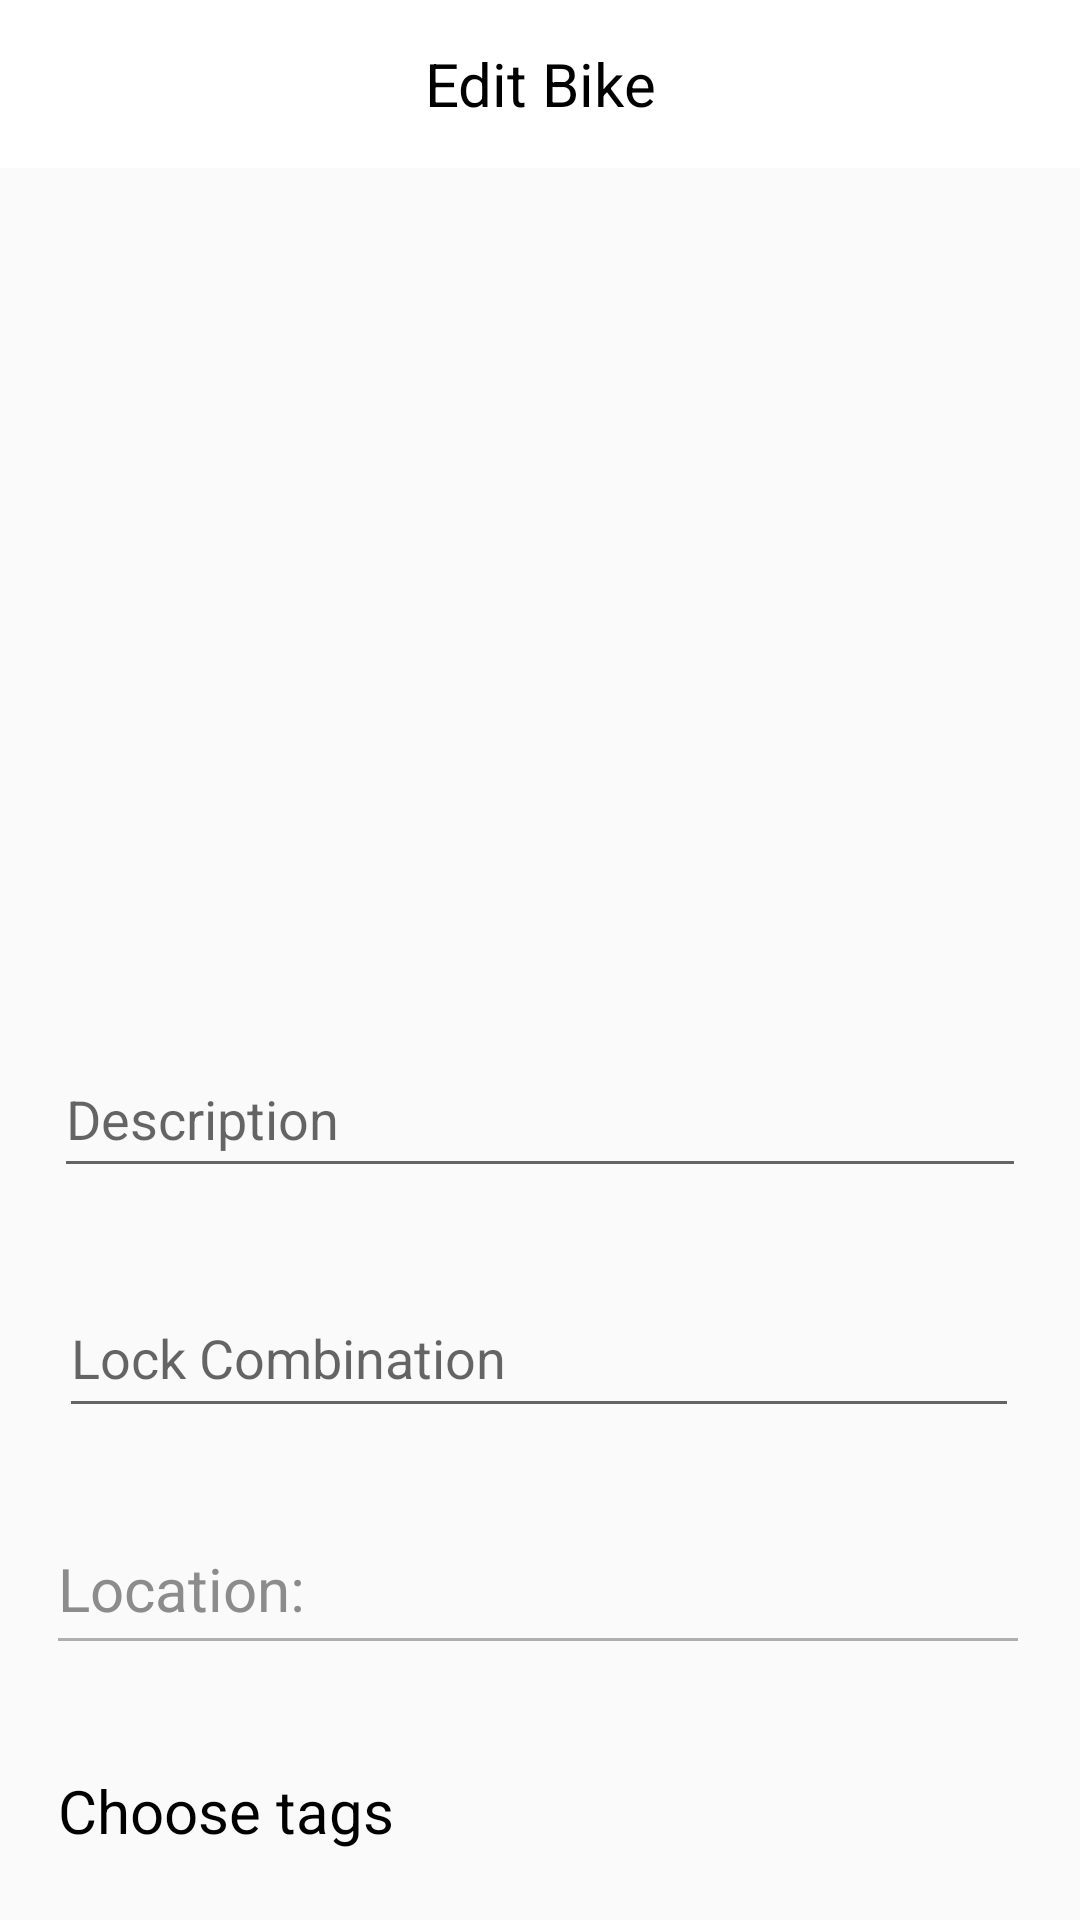

Here is an Android app screen rendered from its layout file. Give the layout XML and the strings, colors and styles it references.
<!-- AndroidManifest.xml: application theme Theme.BikeKollective -->
<!-- res/layout/activity_edit_bike.xml -->
<?xml version="1.0" encoding="utf-8"?>
<androidx.coordinatorlayout.widget.CoordinatorLayout xmlns:android="http://schemas.android.com/apk/res/android"
    xmlns:app="http://schemas.android.com/apk/res-auto"
    xmlns:tools="http://schemas.android.com/tools"
    android:layout_width="match_parent"
    android:layout_height="match_parent"
    android:foregroundTint="#000000"
    tools:context=".EditBikeActivity">
<androidx.constraintlayout.widget.ConstraintLayout
    android:layout_width="match_parent"
    android:layout_height="match_parent">

    <ProgressBar
        android:id="@+id/edit_progress_bar"
        style="?android:attr/progressBarStyle"
        android:layout_width="wrap_content"
        android:layout_height="wrap_content"
        app:layout_constraintBottom_toBottomOf="parent"
        app:layout_constraintEnd_toEndOf="parent"
        app:layout_constraintStart_toStartOf="parent"
        app:layout_constraintTop_toBottomOf="@+id/edit_toolbar"
        tools:visibility="gone" />
    <androidx.appcompat.widget.Toolbar
        android:id="@+id/edit_toolbar"
        android:layout_width="match_parent"
        android:layout_height="wrap_content"
        android:background="@color/white"
        app:layout_constraintEnd_toEndOf="parent"
        app:layout_constraintStart_toStartOf="parent"
        app:layout_constraintTop_toTopOf="parent">

        <ImageView
            android:id="@+id/edit_iv_exit_camera"
            android:layout_width="wrap_content"
            android:layout_height="wrap_content"
            android:layout_alignParentEnd="true"
            android:layout_gravity="end"
            android:padding="20dp"
            app:srcCompat="@drawable/ic_close_black"

            tools:layout_editor_absoluteX="302dp"
            tools:layout_editor_absoluteY="13dp"
            android:contentDescription="@string/edit_close_camera_button" />

        <TextView
            android:id="@+id/toolbar_title"
            android:layout_width="wrap_content"
            android:layout_height="wrap_content"
            android:layout_gravity="center"
            android:text="Edit Bike"
            android:textColor="@color/black"

            android:textSize="20sp" />
    </androidx.appcompat.widget.Toolbar>

    <androidx.core.widget.NestedScrollView
        android:id="@+id/nestedScrollView"
        android:layout_width="match_parent"
        android:layout_height="wrap_content"
        app:layout_constraintEnd_toEndOf="parent"
        app:layout_constraintStart_toStartOf="parent"
        app:layout_constraintTop_toBottomOf="@+id/edit_toolbar">


        <androidx.constraintlayout.widget.ConstraintLayout
            android:id="@+id/scroll_view_container"
            android:layout_width="match_parent"
            android:layout_height="match_parent"
            app:layout_constraintBottom_toBottomOf="parent"
            app:layout_constraintEnd_toEndOf="parent"
            app:layout_constraintStart_toStartOf="parent"
            app:layout_constraintTop_toBottomOf="@+id/edit_toolbar">

            <ImageView
                android:id="@+id/editBikeImage"
                android:layout_width="237dp"
                android:layout_height="211dp"
                android:layout_marginTop="40dp"
                android:backgroundTint="#616161"
                android:text="@string/create_form_camera"
                app:layout_constraintEnd_toEndOf="parent"
                app:layout_constraintStart_toStartOf="parent"
                app:layout_constraintTop_toTopOf="parent"
                app:srcCompat="@drawable/click_to_take_photo"
                tools:ignore="ContentDescription" />

            <EditText
                android:id="@+id/edit_bike_description"
                android:layout_width="324dp"
                android:layout_height="49dp"
                android:layout_marginTop="40dp"
                android:autofillHints="Hybrid bike for city roads"
                android:ems="10"
                android:hint="@string/create_form_description"
                android:inputType="textPersonName"
                app:layout_constraintEnd_toEndOf="parent"
                app:layout_constraintStart_toStartOf="parent"
                app:layout_constraintTop_toBottomOf="@+id/editBikeImage"
                tools:ignore="LabelFor" />

            <EditText
                android:id="@+id/edit_bike_lock_combination"
                android:layout_width="320dp"
                android:layout_height="50dp"
                android:layout_marginTop="30dp"
                android:layout_marginBottom="212dp"
                android:autofillHints="12345"
                android:ems="10"
                android:hint="@string/create_form_combination"
                android:inputType="textPersonName"
                app:layout_constraintEnd_toEndOf="parent"
                app:layout_constraintHorizontal_bias="0.494"
                app:layout_constraintStart_toStartOf="parent"
                app:layout_constraintTop_toBottomOf="@+id/edit_bike_description"
                tools:ignore="LabelFor" />

            <TextView
                android:id="@+id/edit_bike_location"
                android:layout_width="320dp"
                android:layout_height="wrap_content"
                android:paddingBottom="7dp"
                android:layout_marginTop="40dp"
                android:background="@drawable/underline_text"
                android:ems="10"
                android:textSize="20dp"
                android:text="@string/create_form_location"
                android:textColor="#8C8C8C"
                app:layout_constraintEnd_toEndOf="parent"
                app:layout_constraintHorizontal_bias="0.483"
                app:layout_constraintStart_toStartOf="parent"
                app:layout_constraintTop_toBottomOf="@+id/edit_bike_lock_combination"
                tools:ignore="Autofill,LabelFor" />

            <TextView
                android:id="@+id/edit_choose_tag_title"
                android:layout_width="wrap_content"
                android:layout_height="wrap_content"
                android:layout_marginTop="40dp"
                android:text="@string/edit_choose_tags"
                android:textColor="@color/black"
                android:textSize="20sp"
                app:layout_constraintStart_toStartOf="@+id/edit_bike_location"
                app:layout_constraintTop_toBottomOf="@id/edit_bike_location" />

            <com.google.android.material.chip.ChipGroup
                android:id="@+id/edit_chipGroup"
                android:layout_width="match_parent"
                android:layout_height="wrap_content"
                android:layout_marginStart="20dp"
                android:layout_marginTop="20dp"
                android:layout_marginEnd="20dp"
                app:layout_constraintEnd_toEndOf="parent"
                app:layout_constraintStart_toStartOf="parent"
                app:layout_constraintTop_toBottomOf="@id/edit_choose_tag_title">


            </com.google.android.material.chip.ChipGroup>

            <Button
                android:id="@+id/edit_submit_form_button"
                android:layout_width="wrap_content"
                android:layout_height="wrap_content"
                android:layout_marginTop="60dp"
                android:layout_marginBottom="100dp"
                android:text="@string/edit_form_submit"
                app:layout_constraintBottom_toBottomOf="@id/scroll_view_container"
                app:layout_constraintEnd_toEndOf="parent"
                app:layout_constraintStart_toStartOf="parent"
                app:layout_constraintTop_toBottomOf="@+id/edit_chipGroup" />

        </androidx.constraintlayout.widget.ConstraintLayout>
    </androidx.core.widget.NestedScrollView>
</androidx.constraintlayout.widget.ConstraintLayout>

</androidx.coordinatorlayout.widget.CoordinatorLayout>
<!-- resources referenced by this layout -->
<resources>
  <color name="black">#FF000000</color>
  <color name="white">#FFFFFFFF</color>
  <!-- drawable click_to_take_photo: png bitmap (drawable, 29261 bytes) -->
  <!-- drawable ic_close_black (drawable) -->
  <vector xmlns:android="http://schemas.android.com/apk/res/android"
      android:width="29dp"
      android:height="29dp"
      android:viewportWidth="29"
      android:viewportHeight="29">
    <path
        android:pathData="M5.3034,1.7721L27.2237,23.6924A2.5,2.5 0,0 1,27.2237 27.2279L27.2237,27.2279A2.5,2.5 0,0 1,23.6882 27.2279L1.7679,5.3076A2.5,2.5 0,0 1,1.7679 1.7721L1.7679,1.7721A2.5,2.5 103.8337,0 1,5.3034 1.7721z"
        android:fillColor="#000000"/>
    <path
        android:pathData="M1.7678,23.688L23.6881,1.7677A2.5,2.5 0,0 1,27.2236 1.7677L27.2236,1.7677A2.5,2.5 0,0 1,27.2236 5.3033L5.3033,27.2236A2.5,2.5 0,0 1,1.7678 27.2236L1.7678,27.2236A2.5,2.5 0,0 1,1.7678 23.688z"
        android:fillColor="#000000"/>
  </vector>
  <!-- drawable underline_text (drawable) -->
  <?xml version="1.0" encoding="utf-8"?>
  <layer-list xmlns:android="http://schemas.android.com/apk/res/android">
      <item android:bottom="3dp"
          android:left="-10dp"
          android:right="-10dp"
          android:top="-10dp">
  
          <shape>
  
              <stroke android:width="1dp"
                  android:color="#AFAFAF">
  
              </stroke>
          </shape>
      </item>
  
  </layer-list>
  <string name="create_form_camera">Tap to add photo</string>
  <string name="create_form_combination">Lock Combination</string>
  <string name="create_form_description">Description</string>
  <string name="create_form_location">Location:</string>
  <string name="edit_choose_tags">Choose tags</string>
  <string name="edit_close_camera_button">close camera button</string>
  <string name="edit_form_submit">Submit</string>
  <style name="Theme.BikeKollective" parent="Theme.MaterialComponents.DayNight.DarkActionBar.Bridge">
          
          <item name="colorPrimary">@color/purple_500</item>
          <item name="colorPrimaryVariant">@color/purple_700</item>
          <item name="colorOnPrimary">@color/white</item>
          
          <item name="colorSecondary">@color/teal_200</item>
          <item name="colorSecondaryVariant">@color/teal_700</item>
          <item name="colorOnSecondary">@color/black</item>
          
          <item name="android:statusBarColor">?attr/colorPrimaryVariant</item>
          
          <item name="chipStyle">@style/Widget.MaterialComponents.Chip.Action</item>
      </style>
  <color name="purple_500">#FF6200EE</color>
  <color name="purple_700">#FF3700B3</color>
  <color name="teal_200">#FF03DAC5</color>
  <color name="teal_700">#FF018786</color>
</resources>
